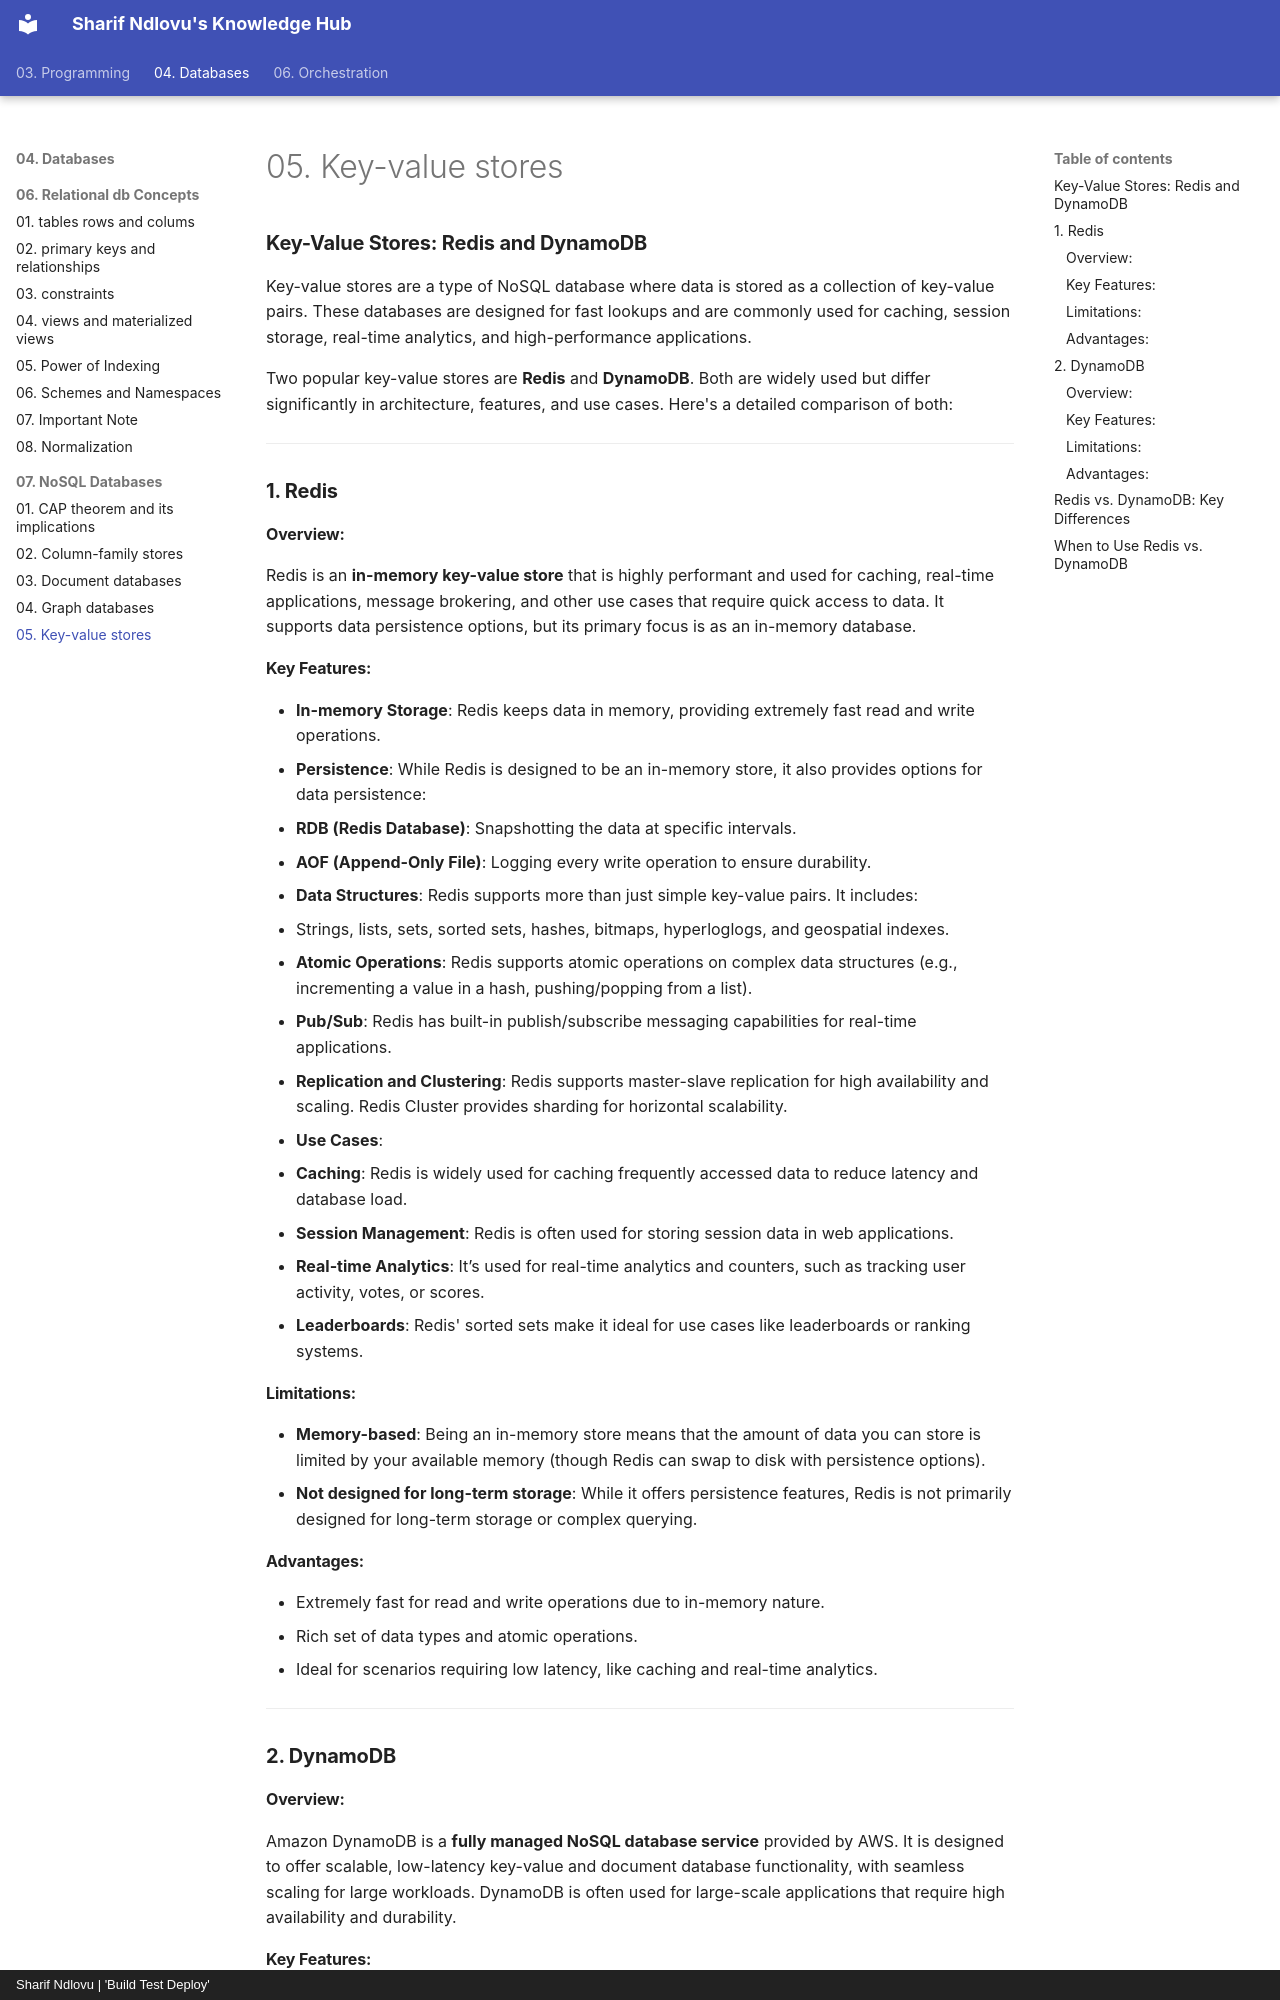

repository: sharifndlovu123/knowledge_base_map · page: 04. Databases/07. NoSQL Databases/Key-value stores.html · generator: mkdocs · copyright: Sharif Ndlovu | 'Build Test Deploy'

# 05. Key-value stores

### **Key-Value Stores: Redis and DynamoDB**

Key-value stores are a type of NoSQL database where data is stored as a collection of key-value pairs. These databases are designed for fast lookups and are commonly used for caching, session storage, real-time analytics, and high-performance applications.

Two popular key-value stores are **Redis** and **DynamoDB**. Both are widely used but differ significantly in architecture, features, and use cases. Here's a detailed comparison of both:

---

### **1. Redis**

#### **Overview**:
Redis is an **in-memory key-value store** that is highly performant and used for caching, real-time applications, message brokering, and other use cases that require quick access to data. It supports data persistence options, but its primary focus is as an in-memory database.

#### **Key Features**:
- **In-memory Storage**: Redis keeps data in memory, providing extremely fast read and write operations.
- **Persistence**: While Redis is designed to be an in-memory store, it also provides options for data persistence:
  - **RDB (Redis Database)**: Snapshotting the data at specific intervals.
  - **AOF (Append-Only File)**: Logging every write operation to ensure durability.
- **Data Structures**: Redis supports more than just simple key-value pairs. It includes:
  - Strings, lists, sets, sorted sets, hashes, bitmaps, hyperloglogs, and geospatial indexes.
- **Atomic Operations**: Redis supports atomic operations on complex data structures (e.g., incrementing a value in a hash, pushing/popping from a list).
- **Pub/Sub**: Redis has built-in publish/subscribe messaging capabilities for real-time applications.
- **Replication and Clustering**: Redis supports master-slave replication for high availability and scaling. Redis Cluster provides sharding for horizontal scalability.
- **Use Cases**:
  - **Caching**: Redis is widely used for caching frequently accessed data to reduce latency and database load.
  - **Session Management**: Redis is often used for storing session data in web applications.
  - **Real-time Analytics**: It’s used for real-time analytics and counters, such as tracking user activity, votes, or scores.
  - **Leaderboards**: Redis' sorted sets make it ideal for use cases like leaderboards or ranking systems.

#### **Limitations**:
- **Memory-based**: Being an in-memory store means that the amount of data you can store is limited by your available memory (though Redis can swap to disk with persistence options).
- **Not designed for long-term storage**: While it offers persistence features, Redis is not primarily designed for long-term storage or complex querying.

#### **Advantages**:
- Extremely fast for read and write operations due to in-memory nature.
- Rich set of data types and atomic operations.
- Ideal for scenarios requiring low latency, like caching and real-time analytics.

---

### **2. DynamoDB**

#### **Overview**:
Amazon DynamoDB is a **fully managed NoSQL database service** provided by AWS. It is designed to offer scalable, low-latency key-value and document database functionality, with seamless scaling for large workloads. DynamoDB is often used for large-scale applications that require high availability and durability.
